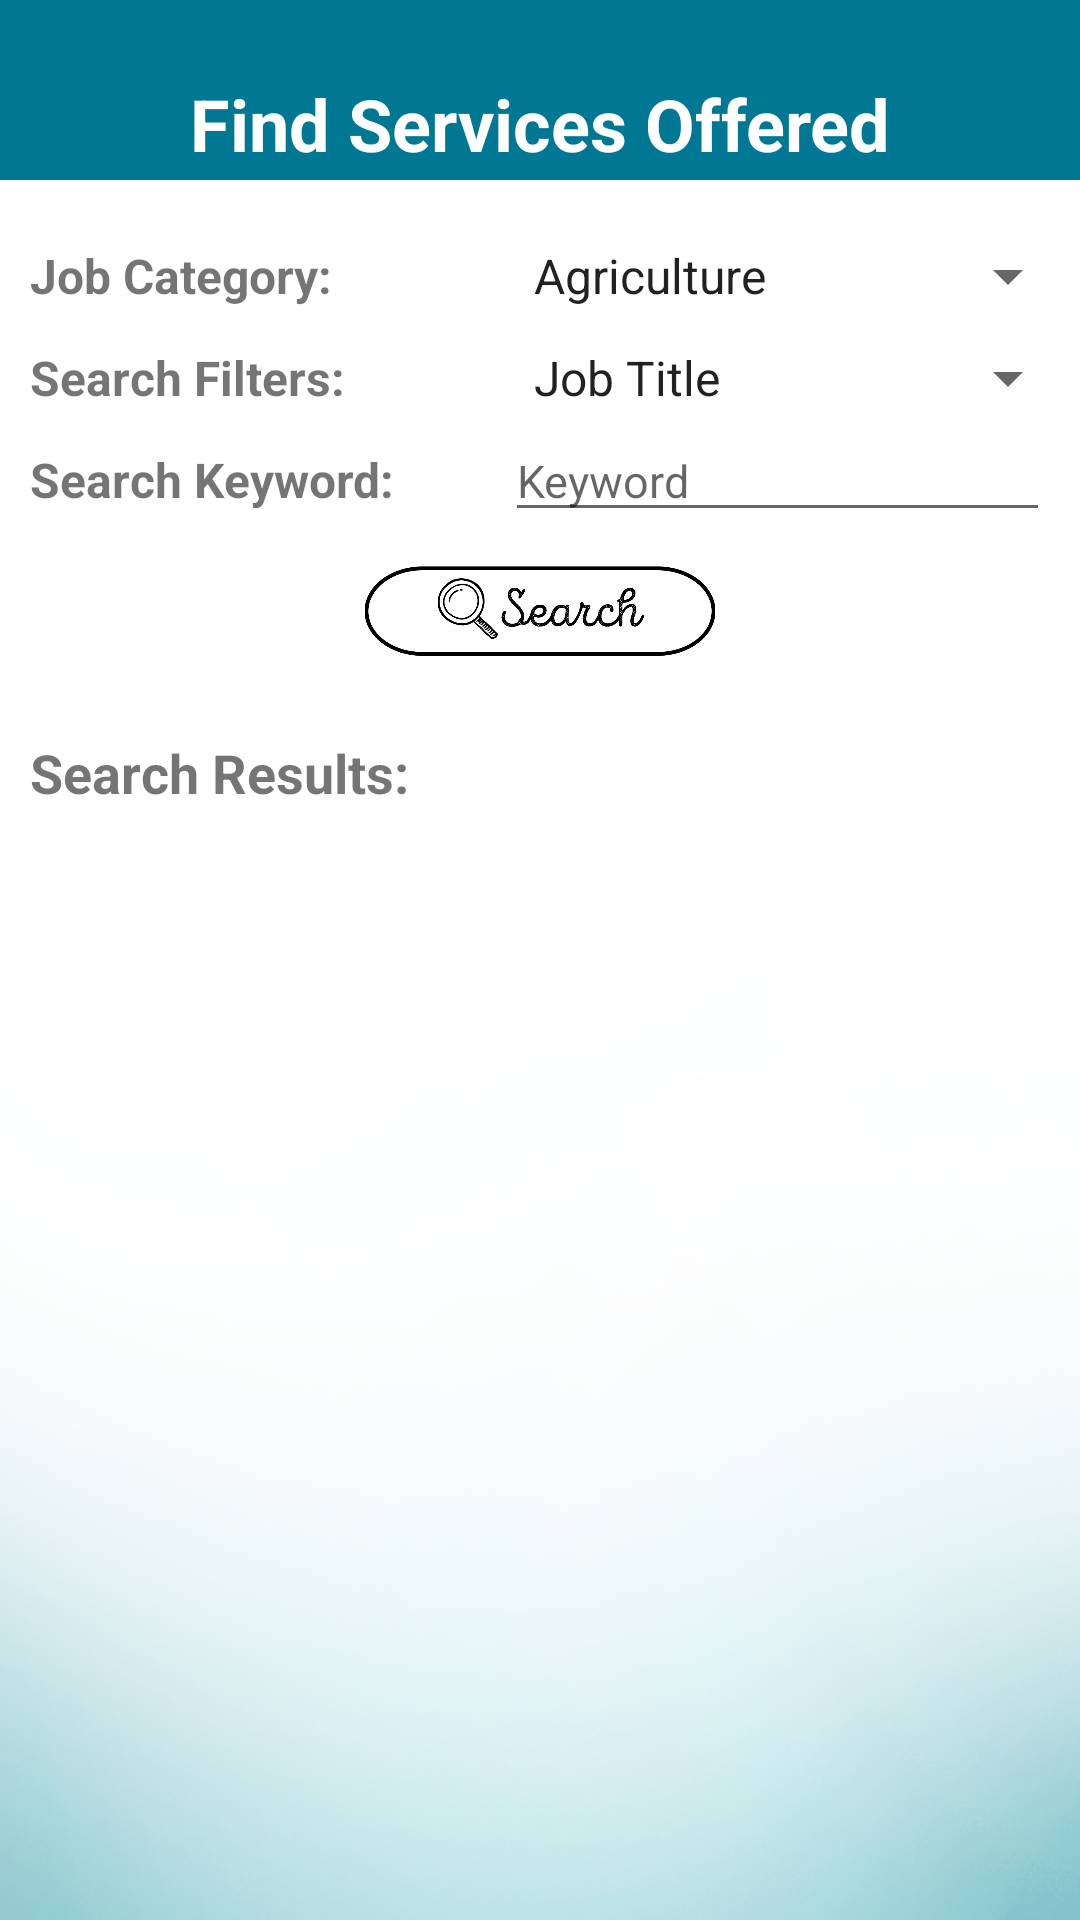

The Android layout XML behind this screen, and the referenced resources:
<!-- AndroidManifest.xml: application theme AppTheme -->
<!-- res/layout/activity_client_find.xml -->
<?xml version="1.0" encoding="utf-8"?>
<RelativeLayout xmlns:android="http://schemas.android.com/apk/res/android"
    xmlns:app="http://schemas.android.com/apk/res-auto"
    xmlns:tools="http://schemas.android.com/tools"
    android:layout_width="match_parent"
    android:layout_height="match_parent"
    android:background="@drawable/secondarybg"
    tools:context="edu.ateneo.cie199.worky.ClientFindActivity">


    <LinearLayout
        android:background="@color/colorPrimaryDark"
        android:id="@+id/linearLayout2"
        android:layout_width="match_parent"
        android:layout_height="60dp"
        android:orientation="horizontal">
    </LinearLayout>

    <TextView
        android:id="@+id/lbl_c_findpage"
        android:layout_width="match_parent"
        android:layout_height="wrap_content"
        android:layout_alignParentStart="true"
        android:layout_alignParentTop="true"
        android:layout_marginTop="25dp"
        android:text="Find Services Offered"
        android:textSize="24sp"
        android:textColor="@color/white"
        android:textAlignment="center"
        android:textStyle="bold" />

    <LinearLayout
        android:id="@+id/linearLayout5"
        android:layout_width="match_parent"
        android:layout_height="wrap_content"
        android:orientation="vertical"
        android:paddingTop="10dp"
        android:layout_below="@+id/linearLayout2"
        android:layout_alignParentStart="true">

        <LinearLayout
            android:layout_width="match_parent"
            android:layout_height="match_parent"
            android:orientation="horizontal">

            <TextView
                android:id="@+id/lbl_c_jobcategory"
                android:layout_width="160dp"
                android:layout_height="wrap_content"
                android:layout_marginStart="10dp"
                android:layout_marginTop="10dp"
                android:text="Job Category:"
                android:textSize="16sp"
                android:textStyle="bold" />

            <Spinner
                android:id="@+id/spn_c_jobcategory"
                android:layout_marginTop="10dp"
                android:layout_width="match_parent"
                android:layout_height="wrap_content"
                android:entries="@array/jobcategory_array" />
        </LinearLayout>

        <LinearLayout
            android:layout_width="match_parent"
            android:layout_height="match_parent"
            android:orientation="horizontal"
            android:paddingTop="10dp">

            <TextView
                android:id="@+id/lbl_c_searchfilters"
                android:layout_width="160dp"
                android:layout_height="wrap_content"
                android:layout_marginLeft="10dp"
                android:text="Search Filters:"
                android:textSize="16sp"
                android:textStyle="bold" />

            <Spinner
                android:id="@+id/spn_c_searchfilters"
                android:layout_width="match_parent"
                android:layout_height="wrap_content"
                android:layout_weight="0.21"
                android:entries="@array/searchfilter_array" />

        </LinearLayout>

        <LinearLayout
            android:layout_width="match_parent"
            android:layout_height="match_parent"
            android:orientation="horizontal">

            <TextView
                android:id="@+id/lbl_c_search"
                android:layout_width="180dp"
                android:layout_height="wrap_content"
                android:layout_weight="0.17"
                android:layout_marginTop="2dp"
                android:layout_marginLeft="10dp"
                android:text="Search Keyword:"
                android:textSize="16sp"
                android:textStyle="bold" />

            <AutoCompleteTextView
                android:id="@+id/edt_c_search"
                android:layout_width="match_parent"
                android:layout_height="wrap_content"
                android:layout_weight="1.32"
                android:ems="10"
                android:hint="Keyword"
                android:layout_marginTop="2dp"
                android:layout_marginEnd="10dp"
                android:inputType="textPersonName"
                android:textSize="15sp" />
        </LinearLayout>

        <ImageView
            android:id="@+id/btn_c_search"
            android:layout_width="match_parent"
            android:layout_height="38dp"
            android:layout_marginTop="10dp"
            android:layout_marginBottom="10dp"
            app:srcCompat="@drawable/searchbtn"/>

    </LinearLayout>

    <TextView
        android:id="@+id/lbl_c_searchresults"
        android:layout_width="match_parent"
        android:layout_height="wrap_content"
        android:layout_alignParentStart="true"
        android:layout_below="@+id/linearLayout5"
        android:paddingLeft="10dp"
        android:paddingTop="10dp"
        android:text="Search Results:"
        android:textSize="18sp"
        android:textStyle="bold" />

    <ListView
        android:id="@+id/lsv_c_searchresults"
        android:layout_width="match_parent"
        android:layout_height="match_parent"
        android:layout_alignParentStart="true"
        android:layout_below="@+id/lbl_c_searchresults" />

</RelativeLayout>
<!-- resources referenced by this layout -->
<resources>
  <string-array name="jobcategory_array">
          <item>Agriculture</item>
          <item>Arts</item>
          <item>Clerical</item>
          <item>Education</item>
          <item>Engineering</item>
          <item>Finance</item>
          <item>Health</item>
          <item>Hospitality</item>
          <item>IT</item>
          <item>Legal</item>
          <item>Manufacturing</item>
          <item>Transport</item>
          <item>Others</item>
      </string-array>
  <string-array name="searchfilter_array">
          <item>Job Title</item>
          <item>Minimum Salary</item>
          <item>Maximum Salary</item>
          <item>Location</item>
      </string-array>
  <color name="colorPrimaryDark">#007894</color>
  <color name="white">#ffffff</color>
  <!-- drawable searchbtn: png bitmap (drawable, 22550 bytes) -->
  <!-- drawable secondarybg: png bitmap (drawable, 147330 bytes) -->
  <style name="AppTheme" parent="Theme.AppCompat.Light.NoActionBar">
          
          <item name="colorPrimary">@color/colorPrimary</item>
          <item name="colorPrimaryDark">@color/colorPrimaryDark</item>
          <item name="colorAccent">@color/colorAccent</item>
      </style>
  <color name="colorPrimary">#0496ba</color>
  <color name="colorAccent">#4ed5f7</color>
</resources>
